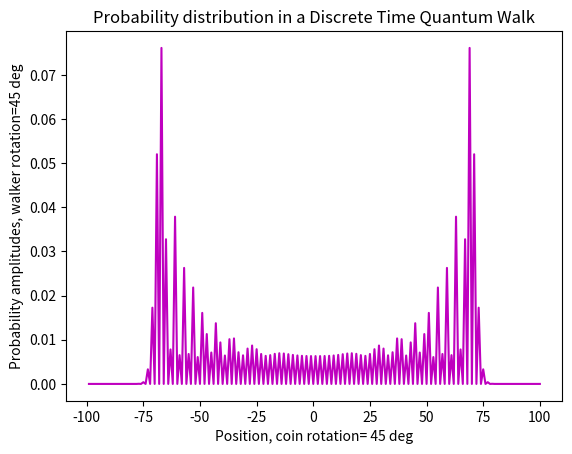

The matplotlib source for this figure:
 #Simple quantum walk
 #Define measurement, aka, probabilties. Later, define what state post measurement looks like.
 #Define the hadamard transformation you wish to do (45'). Define shift operator.
 #Initialise all the values for the variables mentioned before
 #Run for some steps
 #Plot your graph
import math
import matplotlib.pylab as plt 


def probabilities(posn):
    return [sum([abs(probamp) ** 2 for probamp in ofstep]) for ofstep in posn]
#Returns the probabilities for each place where step is taken

def postmeasurement(posn):
   N = math.sqrt(sum(probabilities(posn)))
   return [[probamp /N for probamp in ofstep] for ofstep in posn]
#Returns what the state collapses into post measurement

def coin(posn):
    return postmeasurement([[x[0] + x[1], x[0] - x[1]] for x in posn])
#Coin operator fixed at 45.

def shift(pos):
    newposn = [[0, 0] for i in range(len(pos))]
    for j in range(1, len(posn)-1):
        newposn[j + 1][0] += pos[j][0]
        newposn[j - 1][1] += pos[j][1]
    return postmeasurement(newposn)

# Initialise lists.
Nl,Nr = -100, 100 #Taking 0 as mid point and extend -N,N
posn = [[0, 0] for i in range(Nl+1, Nr+1)]
#phi changes initial rotation
phi=math.radians(45)
posn[Nr] = [math.cos(phi), 1j*math.sin(phi)]
#input state

# Run for some steps...
for time in range(Nr):
    posn = shift(coin(posn))
#Output state


#a=math.floor(Nr*math.cos(phi))
#print('a is:\n',a)
# Checking if peak is alright.

#Plot
x=range(Nl+1,Nr+1)
y=probabilities(posn)
plt.plot(x,y,c='m')
plt.title("Probability distribution in a Discrete Time Quantum Walk", loc='center')
plt.xlabel("Position, coin rotation= 45 deg")
plt.ylabel("Probability amplitudes, walker rotation=45 deg")
#plt.axvline(a,0,1,color='r')
#plt.axvline(-1*a,0,1,color='r')
plt.savefig('qw1.png')









